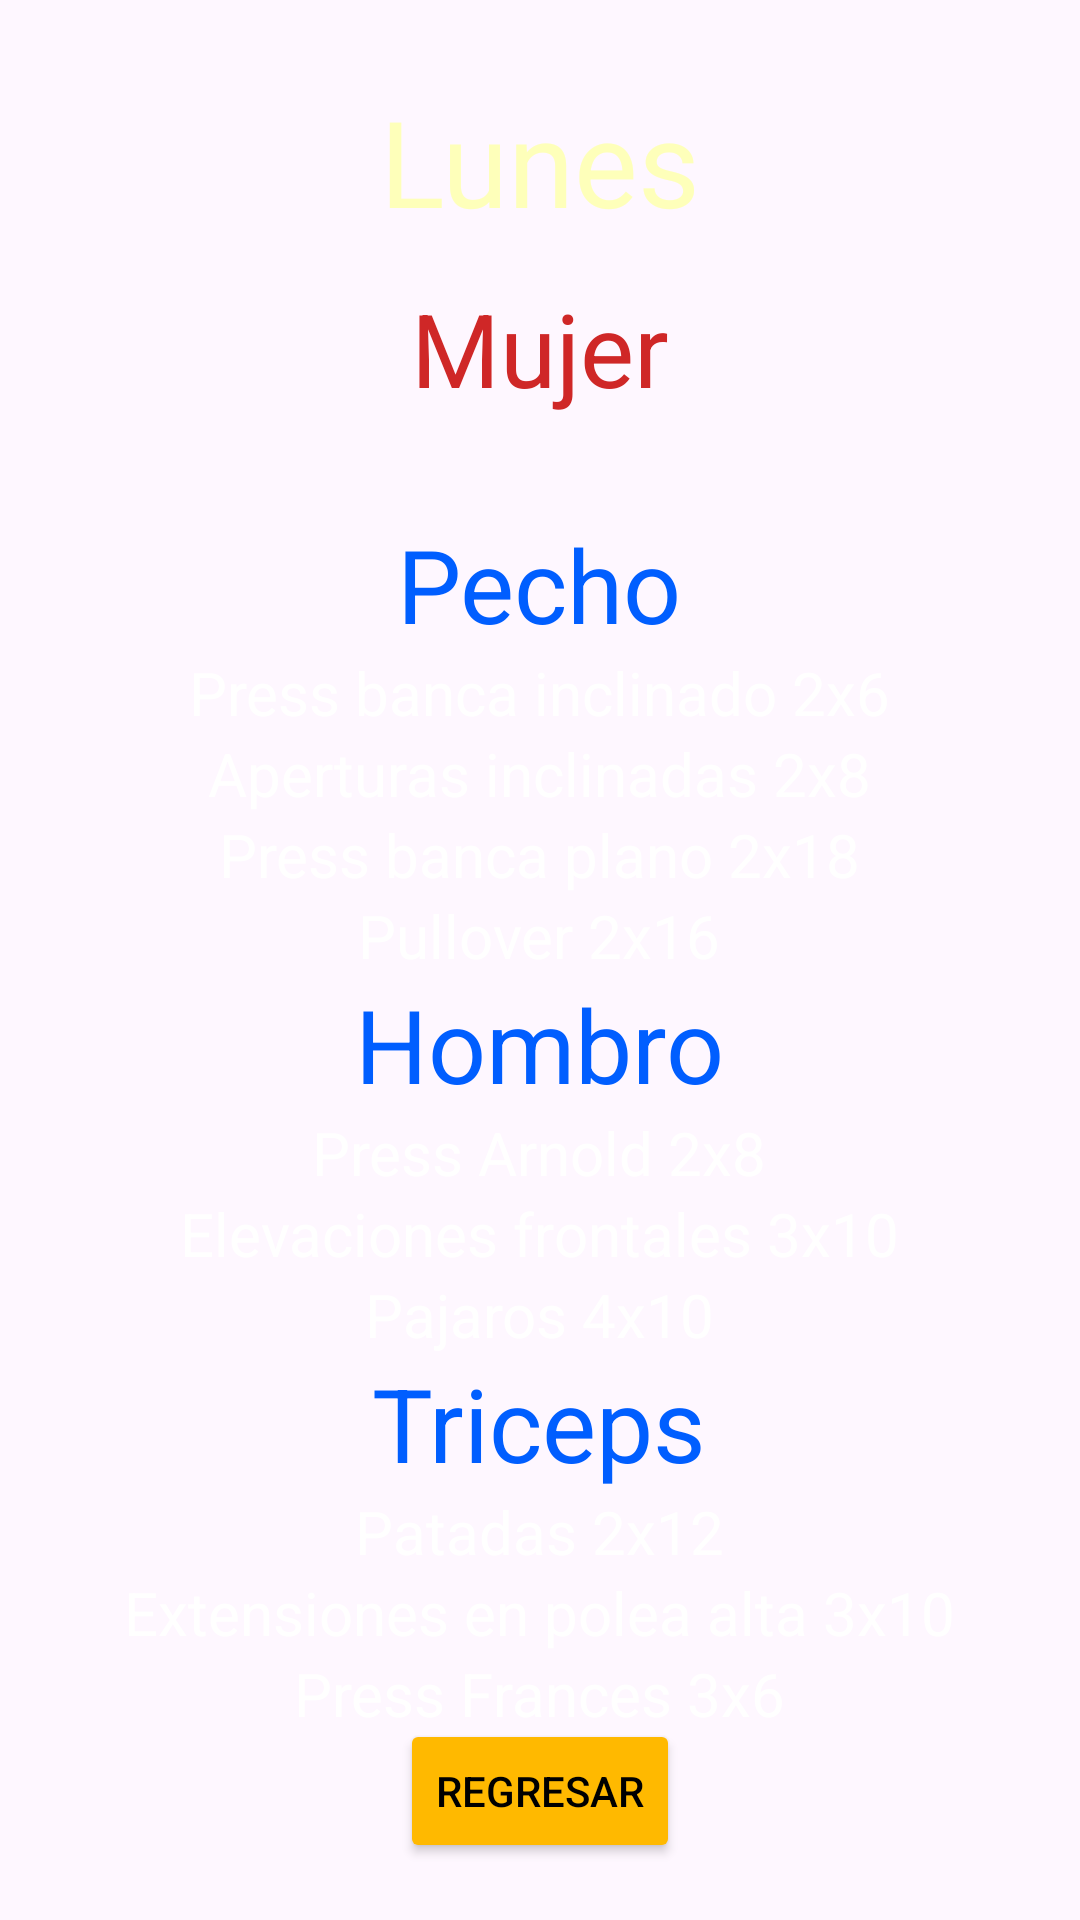

Reconstruct the res/layout file that produces this screen, plus the resources it refers to.
<!-- AndroidManifest.xml: application theme Theme.Login_Olimpo -->
<!-- res/layout/activity_lunes_m.xml -->
<?xml version="1.0" encoding="utf-8"?>
<androidx.constraintlayout.widget.ConstraintLayout xmlns:android="http://schemas.android.com/apk/res/android"
    xmlns:app="http://schemas.android.com/apk/res-auto"
    xmlns:tools="http://schemas.android.com/tools"
    android:id="@+id/main"
    android:layout_width="match_parent"
    android:layout_height="match_parent"
    android:background="@drawable/rutinass"
    tools:context=".LunesM">

    <TextView
        android:id="@+id/txtLunes2"
        android:layout_width="wrap_content"
        android:layout_height="wrap_content"
        android:layout_marginTop="27dp"
        android:text="@string/lunes"
        android:textColor="@color/lunes"
        android:textSize="40sp"
        app:layout_constraintEnd_toEndOf="parent"
        app:layout_constraintStart_toStartOf="parent"
        app:layout_constraintTop_toTopOf="parent" />

    <TextView
        android:id="@+id/txtHombres2"
        android:layout_width="wrap_content"
        android:layout_height="wrap_content"
        android:layout_marginTop="13dp"
        android:text="@string/mujer"
        android:textColor="@color/txtlunes"
        android:textSize="34sp"
        app:layout_constraintEnd_toEndOf="parent"
        app:layout_constraintStart_toStartOf="parent"
        app:layout_constraintTop_toBottomOf="@+id/txtLunes2" />

    <LinearLayout
        android:id="@+id/linearLayout"
        android:layout_width="328dp"
        android:layout_height="452dp"
        android:layout_marginBottom="32dp"
        android:orientation="vertical"
        app:layout_constraintBottom_toBottomOf="parent"
        app:layout_constraintEnd_toEndOf="parent"
        app:layout_constraintHorizontal_bias="0.493"
        app:layout_constraintStart_toStartOf="parent"
        app:layout_constraintTop_toBottomOf="@+id/txtHombres2"
        app:layout_constraintVertical_bias="0.192">

        <TextView
            android:id="@+id/Pecho1"
            android:layout_width="match_parent"
            android:layout_height="wrap_content"
            android:layout_marginTop="30dp"
            android:gravity="center"
            android:text="@string/pecho"
            android:textColor="#005EFF"
            android:textSize="34sp" />

        <TextView
            android:id="@+id/textView8"
            android:layout_width="match_parent"
            android:layout_height="wrap_content"
            android:gravity="center"
            android:text="Press banca inclinado 2x6"
            android:textColor="#FFFFFF"
            android:textSize="20sp" />

        <TextView
            android:id="@+id/textView"
            android:layout_width="match_parent"
            android:layout_height="wrap_content"
            android:gravity="center"
            android:text="Aperturas inclinadas 2x8"
            android:textColor="#FFFFFF"
            android:textSize="20sp" />

        <TextView
            android:id="@+id/textView6"
            android:layout_width="match_parent"
            android:layout_height="wrap_content"
            android:gravity="center"
            android:text="Press banca plano 2x18"
            android:textColor="#FFFFFF"
            android:textSize="20sp" />

        <TextView
            android:id="@+id/textView7"
            android:layout_width="match_parent"
            android:layout_height="wrap_content"
            android:gravity="center"
            android:text="Pullover 2x16"
            android:textColor="#FFFFFF"
            android:textSize="20sp" />

        <TextView
            android:id="@+id/textView9"
            android:layout_width="match_parent"
            android:layout_height="wrap_content"
            android:gravity="center"
            android:text="@string/hombros"
            android:textColor="#005EFF"
            android:textSize="34sp" />

        <TextView
            android:id="@+id/textView10"
            android:layout_width="match_parent"
            android:layout_height="wrap_content"
            android:gravity="center"
            android:text="Press Arnold 2x8"
            android:textColor="#FFFFFF"
            android:textSize="20sp" />

        <TextView
            android:id="@+id/textView11"
            android:layout_width="match_parent"
            android:layout_height="wrap_content"
            android:gravity="center"
            android:text="Elevaciones frontales 3x10"
            android:textColor="#FFFFFF"
            android:textSize="20sp" />

        <TextView
            android:id="@+id/textView12"
            android:layout_width="match_parent"
            android:layout_height="wrap_content"
            android:gravity="center"
            android:text="Pajaros 4x10"
            android:textColor="#FFFFFF"
            android:textSize="20sp" />

        <TextView
            android:id="@+id/textView13"
            android:layout_width="match_parent"
            android:layout_height="wrap_content"
            android:gravity="center"
            android:text="@string/triceps"
            android:textColor="#005EFF"
            android:textSize="34sp" />

        <TextView
            android:id="@+id/textView16"
            android:layout_width="match_parent"
            android:layout_height="wrap_content"
            android:gravity="center"
            android:text="Patadas 2x12"
            android:textColor="#FFFFFF"
            android:textSize="20sp" />

        <TextView
            android:id="@+id/textView17"
            android:layout_width="match_parent"
            android:layout_height="wrap_content"
            android:gravity="center"
            android:text="Extensiones en polea alta 3x10"
            android:textColor="#FFFFFF"
            android:textSize="20sp" />

        <TextView
            android:id="@+id/textView18"
            android:layout_width="match_parent"
            android:layout_height="wrap_content"
            android:gravity="center"
            android:text="Press Frances 3x6"
            android:textColor="#FFFFFF"
            android:textSize="20sp" />
    </LinearLayout>

    <Button
        android:id="@+id/btnMLregreso"
        android:layout_width="wrap_content"
        android:layout_height="wrap_content"
        android:layout_marginBottom="40dp"
        android:backgroundTint="@color/buton"
        android:text="@string/regeresa"
        android:textColor="@color/black"
        app:layout_constraintBottom_toBottomOf="parent"
        app:layout_constraintEnd_toEndOf="parent"
        app:layout_constraintStart_toStartOf="parent"
        app:layout_constraintTop_toBottomOf="@+id/linearLayout" />
</androidx.constraintlayout.widget.ConstraintLayout>
<!-- resources referenced by this layout -->
<resources>
  <color name="buton">#FFB900</color>
  <color name="lunes">#FEFFBA</color>
  <color name="txtlunes">#CF2727</color>
  <string name="hombros">Hombro</string>
  <string name="lunes">Lunes</string>
  <string name="mujer">Mujer</string>
  <string name="pecho">Pecho</string>
  <string name="regeresa">Regresar</string>
  <string name="triceps">Triceps</string>
  <style name="Theme.Login_Olimpo" parent="Base.Theme.Login_Olimpo" />
  <style name="Base.Theme.Login_Olimpo" parent="Theme.Material3.DayNight.NoActionBar">
          
          
      </style>
  <!-- not gathered from this repository: default colours our renderer supplied (Android Studio template values) -->
  <color name="black">#FF000000</color>
</resources>
